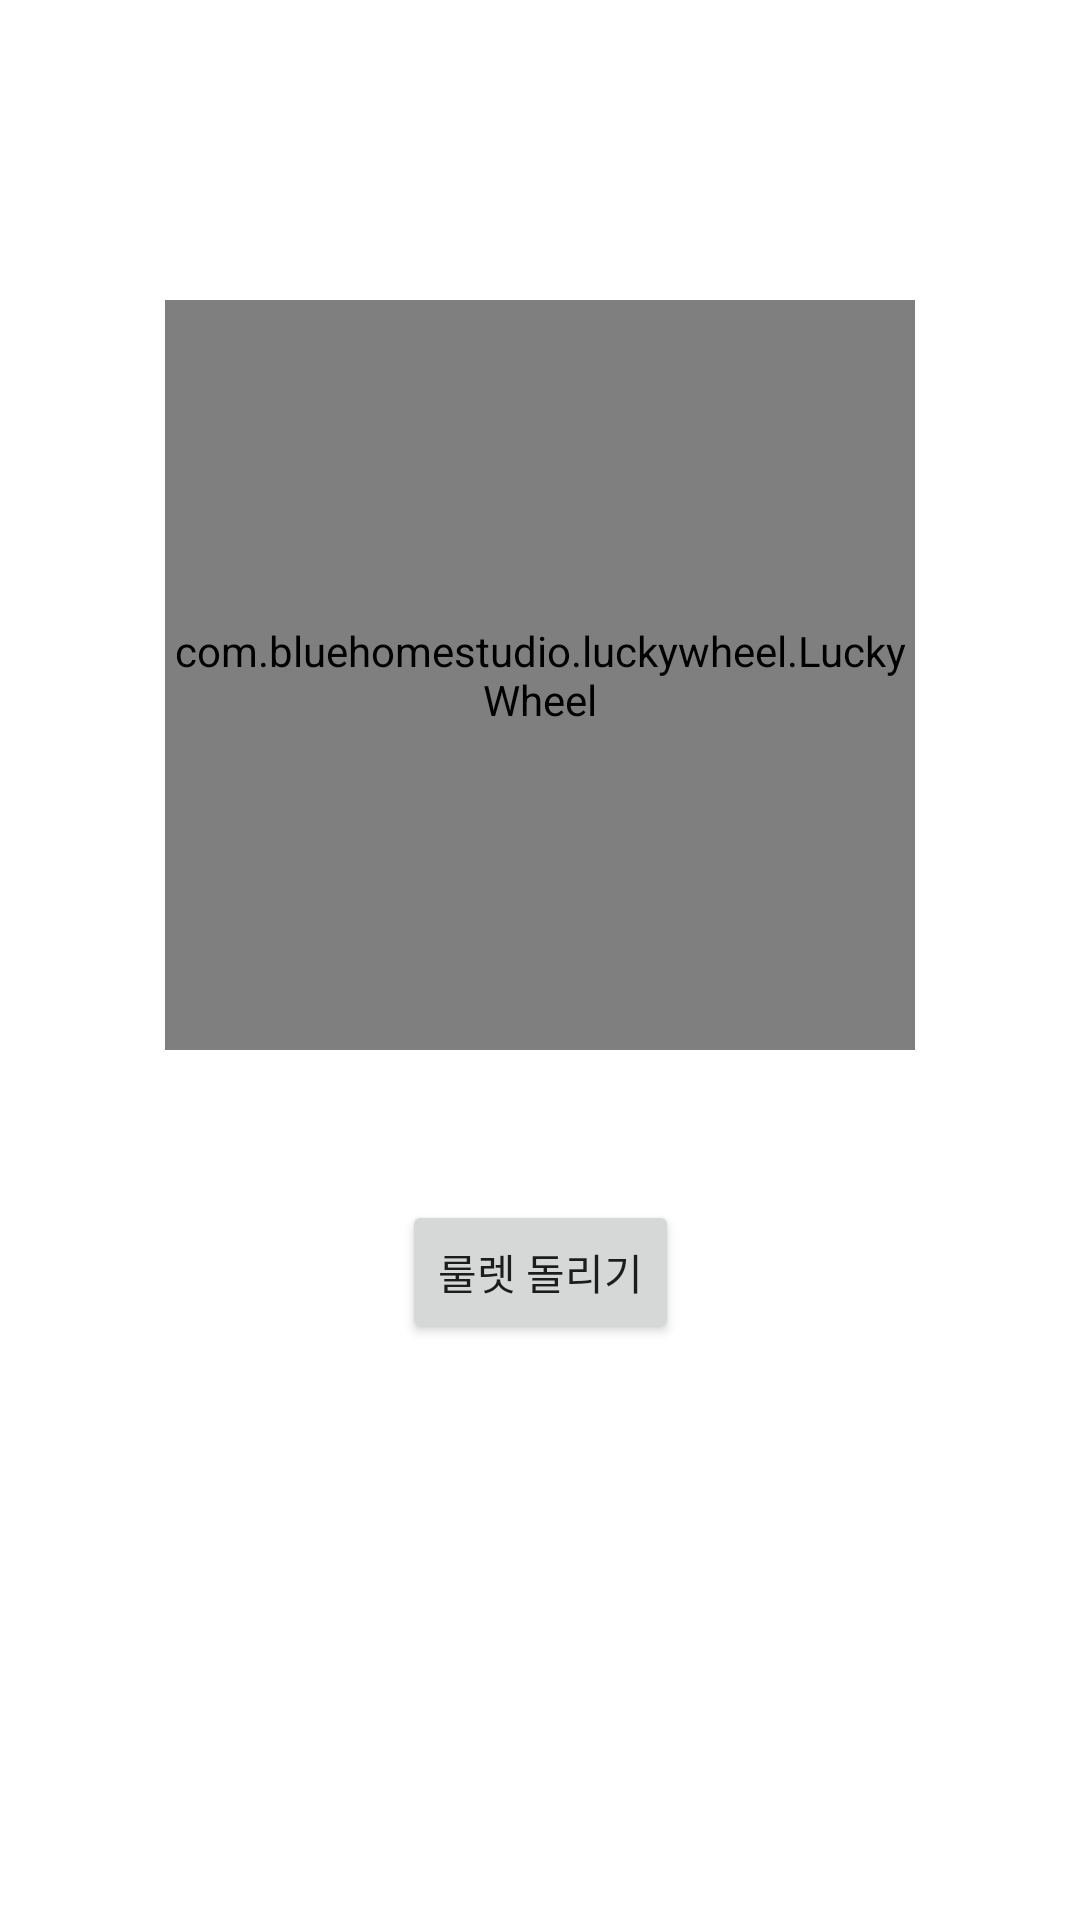

Reconstruct the res/layout file that produces this screen, plus the resources it refers to.
<!-- AndroidManifest.xml: application theme Theme.Golla -->
<!-- res/layout/fragment_random.xml -->
<?xml version="1.0" encoding="utf-8"?>
<androidx.constraintlayout.widget.ConstraintLayout xmlns:android="http://schemas.android.com/apk/res/android"
    xmlns:app="http://schemas.android.com/apk/res-auto"
    xmlns:tools="http://schemas.android.com/tools"
    android:layout_width="match_parent"
    android:layout_height="match_parent"
    android:orientation="vertical"
    tools:context=".randomFragment">

    <com.bluehomestudio.luckywheel.LuckyWheel
        android:id="@+id/randomWheel"
        android:layout_width="250dp"
        android:layout_height="250dp"
        android:layout_centerInParent="true"
        android:layout_centerHorizontal="true"
        android:layout_gravity="center"
        app:background_color="@color/white"
        app:layout_constraintLeft_toLeftOf="parent"
        app:layout_constraintRight_toRightOf="parent"
        app:layout_constraintTop_toTopOf="@id/guideline2"/>

    <Button
        android:id="@+id/btnStartWheel"
        android:layout_width="wrap_content"
        android:layout_height="wrap_content"
        android:layout_below="@id/randomWheel"
        android:layout_centerHorizontal="true"
        android:text="룰렛 돌리기"
        app:layout_constraintLeft_toLeftOf="parent"
        app:layout_constraintRight_toRightOf="parent"
        app:layout_constraintTop_toBottomOf="@id/randomWheel"
        android:layout_marginTop="50dp"/>

    <androidx.constraintlayout.widget.Guideline
        android:id="@+id/guideline2"
        android:layout_width="wrap_content"
        android:layout_height="wrap_content"
        android:orientation="horizontal"
        app:layout_constraintGuide_begin="100dp"/>

</androidx.constraintlayout.widget.ConstraintLayout>
<!-- resources referenced by this layout -->
<resources>
  <style name="Theme.Golla" parent="Theme.MaterialComponents.DayNight.DarkActionBar">
          
          <item name="colorPrimary">@color/purple_500</item>
          <item name="colorPrimaryVariant">@color/purple_700</item>
          <item name="colorOnPrimary">@color/white</item>
          
          <item name="colorSecondary">@color/teal_200</item>
          <item name="colorSecondaryVariant">@color/teal_700</item>
          <item name="colorOnSecondary">@color/black</item>
          
          <item name="android:statusBarColor" tools:targetApi="l">?attr/colorPrimaryVariant</item>
          
      </style>
  <!-- not gathered from this repository: default colours our renderer supplied (Android Studio template values) -->
  <color name="purple_500">#FF6200EE</color>
  <color name="purple_700">#FF3700B3</color>
  <color name="teal_200">#FF03DAC5</color>
  <color name="teal_700">#FF018786</color>
  <color name="black">#FF000000</color>
  <color name="white">#FFFFFFFF</color>
</resources>
